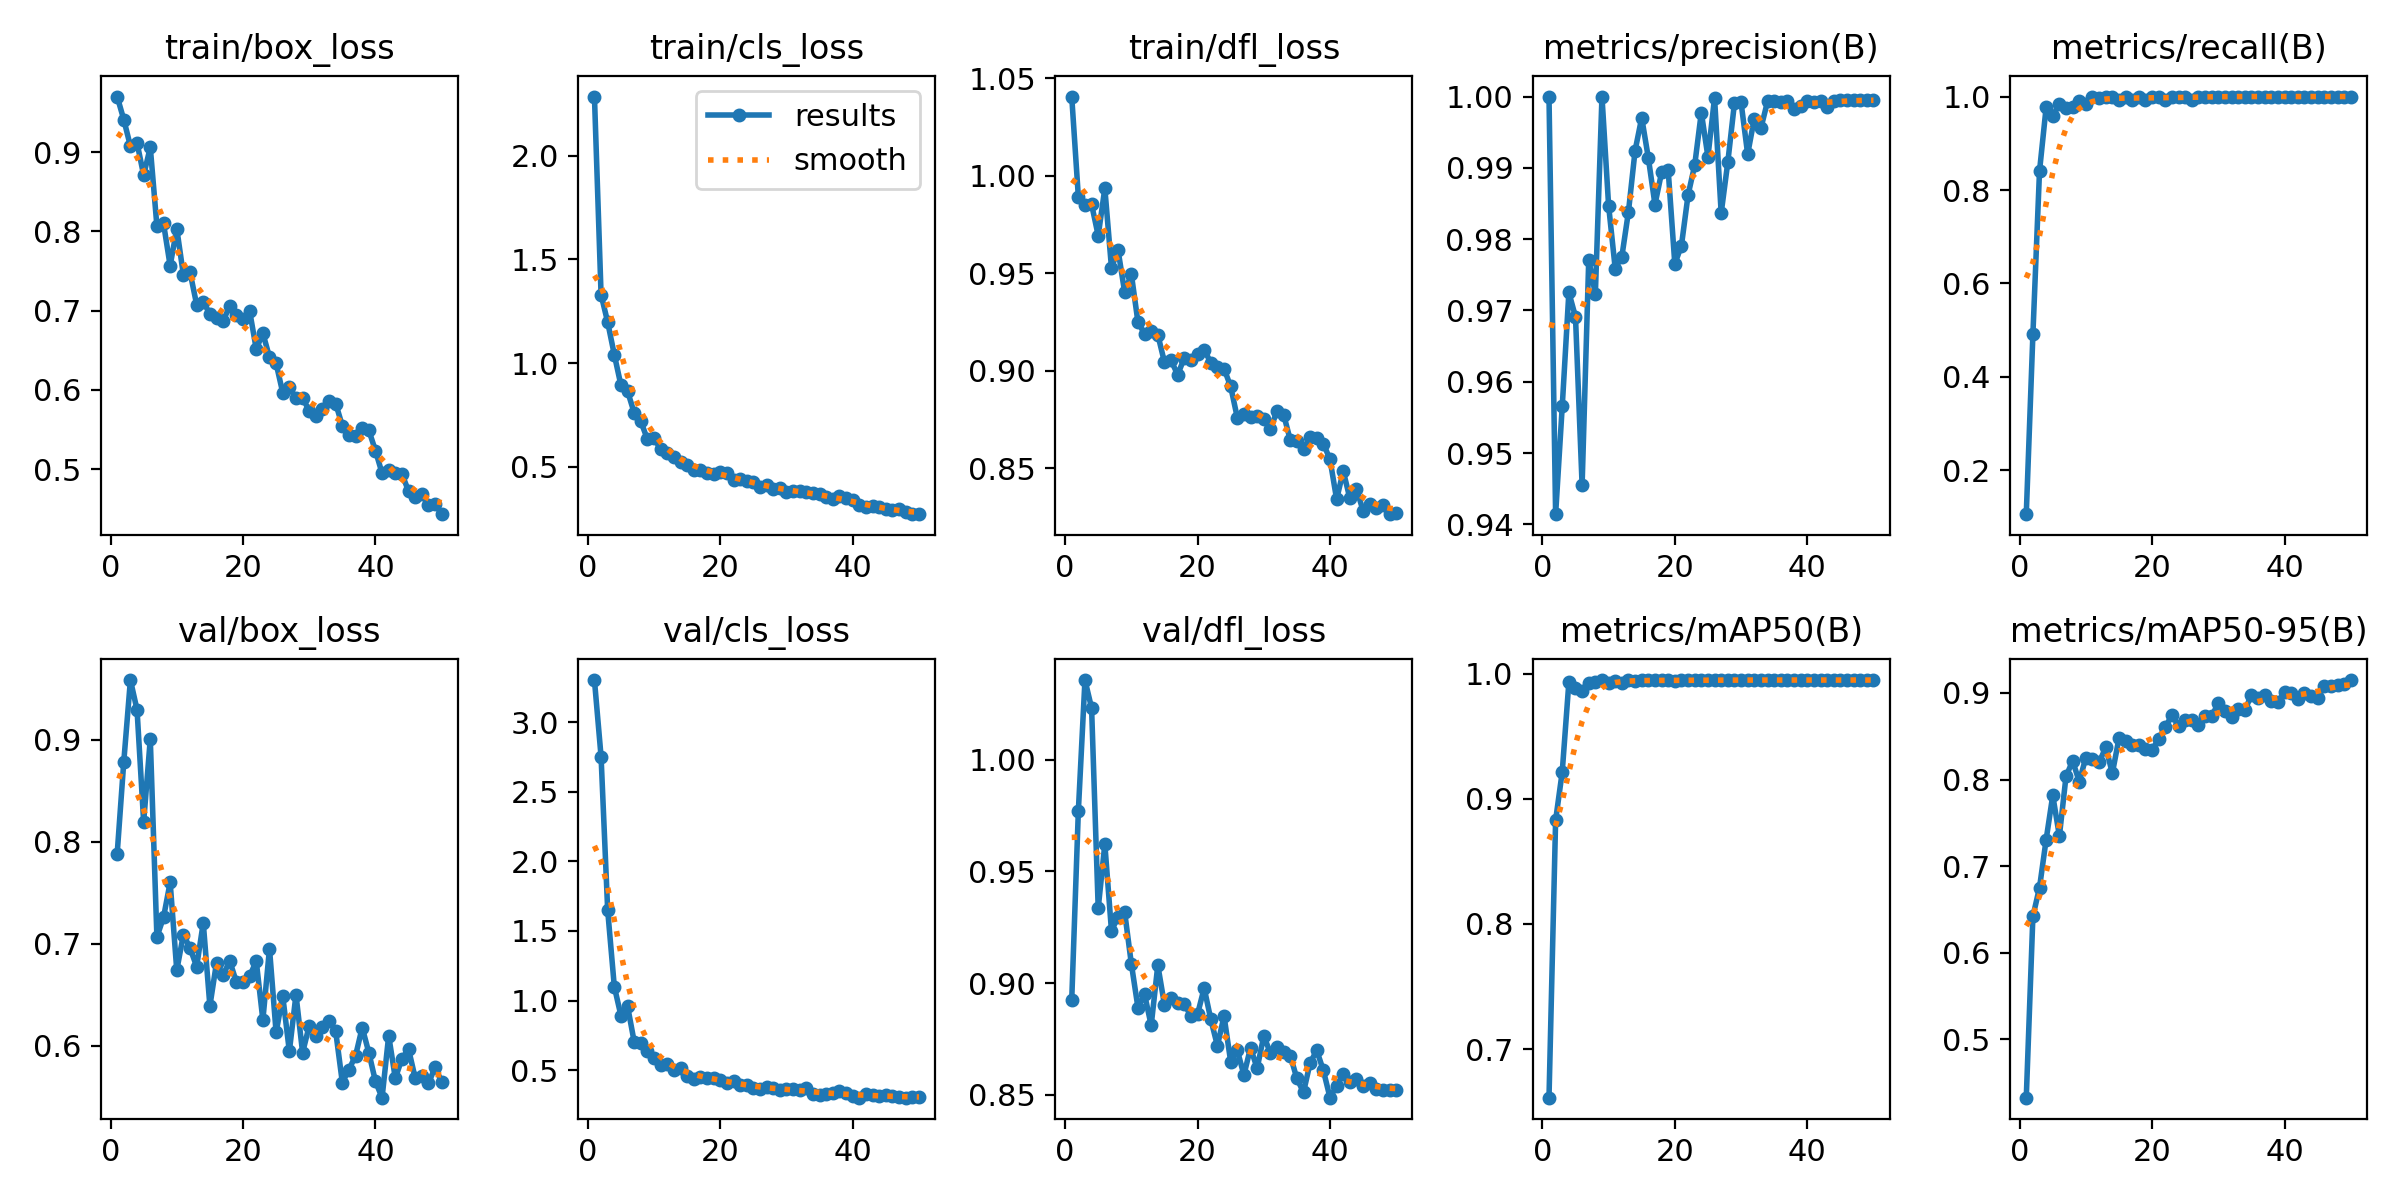

Data behind this chart, as committed beside it:
epoch, time, train/box_loss, train/cls_loss, train/dfl_loss, metrics/precision(B), metrics/recall(B), metrics/mAP50(B), metrics/mAP50-95(B), val/box_loss, val/cls_loss, val/dfl_loss, lr/pg0, lr/pg1, lr/pg2
1, 712.8, 0.9701, 2.286, 1.041, 1, 0.1062, 0.6611, 0.4325, 0.7883, 3.303, 0.8923, 0.00064, 0.00064, 0.00064
2, 1207, 0.941, 1.33, 0.9893, 0.9414, 0.4908, 0.8829, 0.6419, 0.8787, 2.753, 0.9769, 0.001274, 0.001274, 0.001274
3, 1684, 0.9075, 1.197, 0.9851, 0.9566, 0.8404, 0.9217, 0.6752, 0.9586, 1.648, 1.036, 0.001882, 0.001882, 0.001882
4, 2065, 0.9116, 1.04, 0.9853, 0.9725, 0.9771, 0.9932, 0.7306, 0.9295, 1.101, 1.023, 0.001881, 0.001881, 0.001881
5, 2494, 0.871, 0.8929, 0.9693, 0.9691, 0.958, 0.9888, 0.7817, 0.8195, 0.8916, 0.9335, 0.001842, 0.001842, 0.001842
6, 2828, 0.9061, 0.8643, 0.9936, 0.9455, 0.9847, 0.9865, 0.7347, 0.9008, 0.9595, 0.9622, 0.001802, 0.001802, 0.001802
7, 3195, 0.8068, 0.76, 0.9529, 0.9771, 0.9757, 0.9927, 0.8035, 0.7069, 0.704, 0.9235, 0.001762, 0.001762, 0.001762
8, 3614, 0.81, 0.7188, 0.9618, 0.9723, 0.9771, 0.9934, 0.8215, 0.726, 0.6926, 0.9296, 0.001723, 0.001723, 0.001723
9, 4138, 0.7566, 0.6324, 0.9402, 1, 0.9906, 0.995, 0.7976, 0.7604, 0.6353, 0.9316, 0.001683, 0.001683, 0.001683
10, 4646, 0.8034, 0.6386, 0.9496, 0.9847, 0.9835, 0.993, 0.8255, 0.6741, 0.5848, 0.9087, 0.001644, 0.001644, 0.001644
11, 5279, 0.7452, 0.5836, 0.9249, 0.9759, 1, 0.9945, 0.8232, 0.7092, 0.538, 0.8891, 0.001604, 0.001604, 0.001604
12, 5939, 0.7486, 0.5685, 0.9189, 0.9775, 0.9966, 0.993, 0.8198, 0.696, 0.5428, 0.895, 0.001564, 0.001564, 0.001564
13, 6592, 0.7077, 0.5461, 0.9203, 0.9839, 1, 0.995, 0.8372, 0.6778, 0.4992, 0.8811, 0.001525, 0.001525, 0.001525
14, 6900, 0.7114, 0.5244, 0.9185, 0.9924, 0.9994, 0.9943, 0.8074, 0.7207, 0.5159, 0.908, 0.001485, 0.001485, 0.001485
15, 7187, 0.6957, 0.5094, 0.9044, 0.997, 0.9924, 0.995, 0.8477, 0.6392, 0.4598, 0.8904, 0.001446, 0.001446, 0.001446
16, 7468, 0.6901, 0.4839, 0.9053, 0.9914, 1, 0.9949, 0.8449, 0.6816, 0.4387, 0.8933, 0.001406, 0.001406, 0.001406
17, 7746, 0.6868, 0.4863, 0.8979, 0.9849, 0.9932, 0.9949, 0.8401, 0.6696, 0.4505, 0.8913, 0.001366, 0.001366, 0.001366
18, 8025, 0.7062, 0.4679, 0.9065, 0.9893, 1, 0.9949, 0.8402, 0.6833, 0.4473, 0.8906, 0.001327, 0.001327, 0.001327
19, 8304, 0.6946, 0.4665, 0.9055, 0.9896, 0.9924, 0.9949, 0.8358, 0.6626, 0.4436, 0.8853, 0.001287, 0.001287, 0.001287
20, 8582, 0.689, 0.4751, 0.9084, 0.9765, 1, 0.994, 0.8338, 0.6627, 0.4309, 0.8861, 0.001248, 0.001248, 0.001248
21, 8858, 0.6997, 0.4711, 0.9108, 0.9791, 1, 0.9949, 0.8474, 0.6683, 0.4111, 0.8978, 0.001208, 0.001208, 0.001208
22, 9132, 0.6515, 0.4368, 0.904, 0.9862, 0.9924, 0.9949, 0.8609, 0.6832, 0.4244, 0.8838, 0.001168, 0.001168, 0.001168
23, 9409, 0.6715, 0.439, 0.902, 0.9904, 1, 0.9948, 0.8742, 0.6255, 0.393, 0.872, 0.001129, 0.001129, 0.001129
24, 9688, 0.6412, 0.4322, 0.901, 0.9978, 1, 0.995, 0.862, 0.6955, 0.3926, 0.8852, 0.001089, 0.001089, 0.001089
25, 9964, 0.6335, 0.4257, 0.8919, 0.9916, 1, 0.995, 0.8684, 0.6133, 0.3711, 0.8649, 0.00105, 0.00105, 0.00105
26, 10234, 0.5965, 0.4033, 0.8759, 0.9998, 0.9924, 0.995, 0.869, 0.649, 0.3663, 0.87, 0.00101, 0.00101, 0.00101
27, 10506, 0.6035, 0.4099, 0.8778, 0.9837, 1, 0.9947, 0.8625, 0.5948, 0.3791, 0.8589, 0.0009704, 0.0009704, 0.0009704
28, 10781, 0.5896, 0.3928, 0.8764, 0.9908, 1, 0.9949, 0.8738, 0.6502, 0.3725, 0.871, 0.0009308, 0.0009308, 0.0009308
29, 11056, 0.5901, 0.3987, 0.8768, 0.999, 1, 0.995, 0.8732, 0.5935, 0.3545, 0.8619, 0.0008912, 0.0008912, 0.0008912
30, 11464, 0.5735, 0.3797, 0.8753, 0.9992, 1, 0.995, 0.8882, 0.6199, 0.3628, 0.8763, 0.0008516, 0.0008516, 0.0008516
31, 11980, 0.5668, 0.3813, 0.8698, 0.9919, 1, 0.995, 0.8797, 0.61, 0.3657, 0.8687, 0.000812, 0.000812, 0.000812
32, 12405, 0.5761, 0.3825, 0.8794, 0.9969, 1, 0.995, 0.8724, 0.6188, 0.357, 0.8715, 0.0007724, 0.0007724, 0.0007724
33, 12807, 0.5857, 0.3789, 0.8775, 0.9956, 1, 0.995, 0.8812, 0.6248, 0.3696, 0.869, 0.0007328, 0.0007328, 0.0007328
34, 13248, 0.5828, 0.3718, 0.8644, 0.9993, 1, 0.995, 0.8803, 0.6142, 0.3284, 0.8675, 0.0006932, 0.0006932, 0.0006932
35, 13990, 0.5546, 0.3685, 0.8641, 0.9994, 1, 0.995, 0.8974, 0.5642, 0.3213, 0.8573, 0.0006536, 0.0006536, 0.0006536
36, 14405, 0.5426, 0.3534, 0.86, 0.9992, 1, 0.995, 0.8937, 0.5769, 0.3314, 0.8511, 0.000614, 0.000614, 0.000614
37, 14766, 0.5417, 0.3465, 0.8657, 0.9994, 1, 0.995, 0.8975, 0.5905, 0.3347, 0.8643, 0.0005744, 0.0005744, 0.0005744
38, 15121, 0.5516, 0.3566, 0.8653, 0.9983, 1, 0.995, 0.8911, 0.6181, 0.3474, 0.8698, 0.0005348, 0.0005348, 0.0005348
39, 15482, 0.549, 0.3476, 0.8626, 0.9987, 1, 0.995, 0.8894, 0.5935, 0.333, 0.8609, 0.0004952, 0.0004952, 0.0004952
40, 15841, 0.5233, 0.3412, 0.8545, 0.9994, 1, 0.995, 0.9012, 0.5653, 0.3142, 0.8487, 0.0004556, 0.0004556, 0.0004556
41, 16198, 0.4949, 0.3139, 0.834, 0.9992, 1, 0.995, 0.9001, 0.5494, 0.3029, 0.8539, 0.000416, 0.000416, 0.000416
42, 16697, 0.4987, 0.3053, 0.8485, 0.9994, 1, 0.995, 0.893, 0.6101, 0.3273, 0.8594, 0.0003764, 0.0003764, 0.0003764
43, 17160, 0.4949, 0.3114, 0.8345, 0.9985, 1, 0.995, 0.8998, 0.5684, 0.3196, 0.8559, 0.0003368, 0.0003368, 0.0003368
44, 17604, 0.4939, 0.3035, 0.8395, 0.9993, 1, 0.995, 0.8968, 0.5876, 0.3113, 0.857, 0.0002972, 0.0002972, 0.0002972
45, 18023, 0.4722, 0.2972, 0.828, 0.9995, 1, 0.995, 0.8942, 0.5969, 0.3215, 0.8539, 0.0002576, 0.0002576, 0.0002576
46, 18456, 0.465, 0.2905, 0.8314, 0.9995, 1, 0.995, 0.9078, 0.5686, 0.3159, 0.8552, 0.000218, 0.000218, 0.000218
47, 18877, 0.4684, 0.2946, 0.8297, 0.9995, 1, 0.995, 0.9079, 0.5708, 0.3055, 0.8526, 0.0001784, 0.0001784, 0.0001784
48, 19209, 0.4548, 0.2797, 0.8313, 0.9995, 1, 0.995, 0.9097, 0.5633, 0.3024, 0.8522, 0.0001388, 0.0001388, 0.0001388
49, 19506, 0.4564, 0.2711, 0.8264, 0.9995, 1, 0.995, 0.9102, 0.5791, 0.3076, 0.8524, 9.92e-05, 9.92e-05, 9.92e-05
50, 19802, 0.4432, 0.2724, 0.8269, 0.9995, 1, 0.995, 0.9149, 0.565, 0.3055, 0.852, 5.96e-05, 5.96e-05, 5.96e-05
